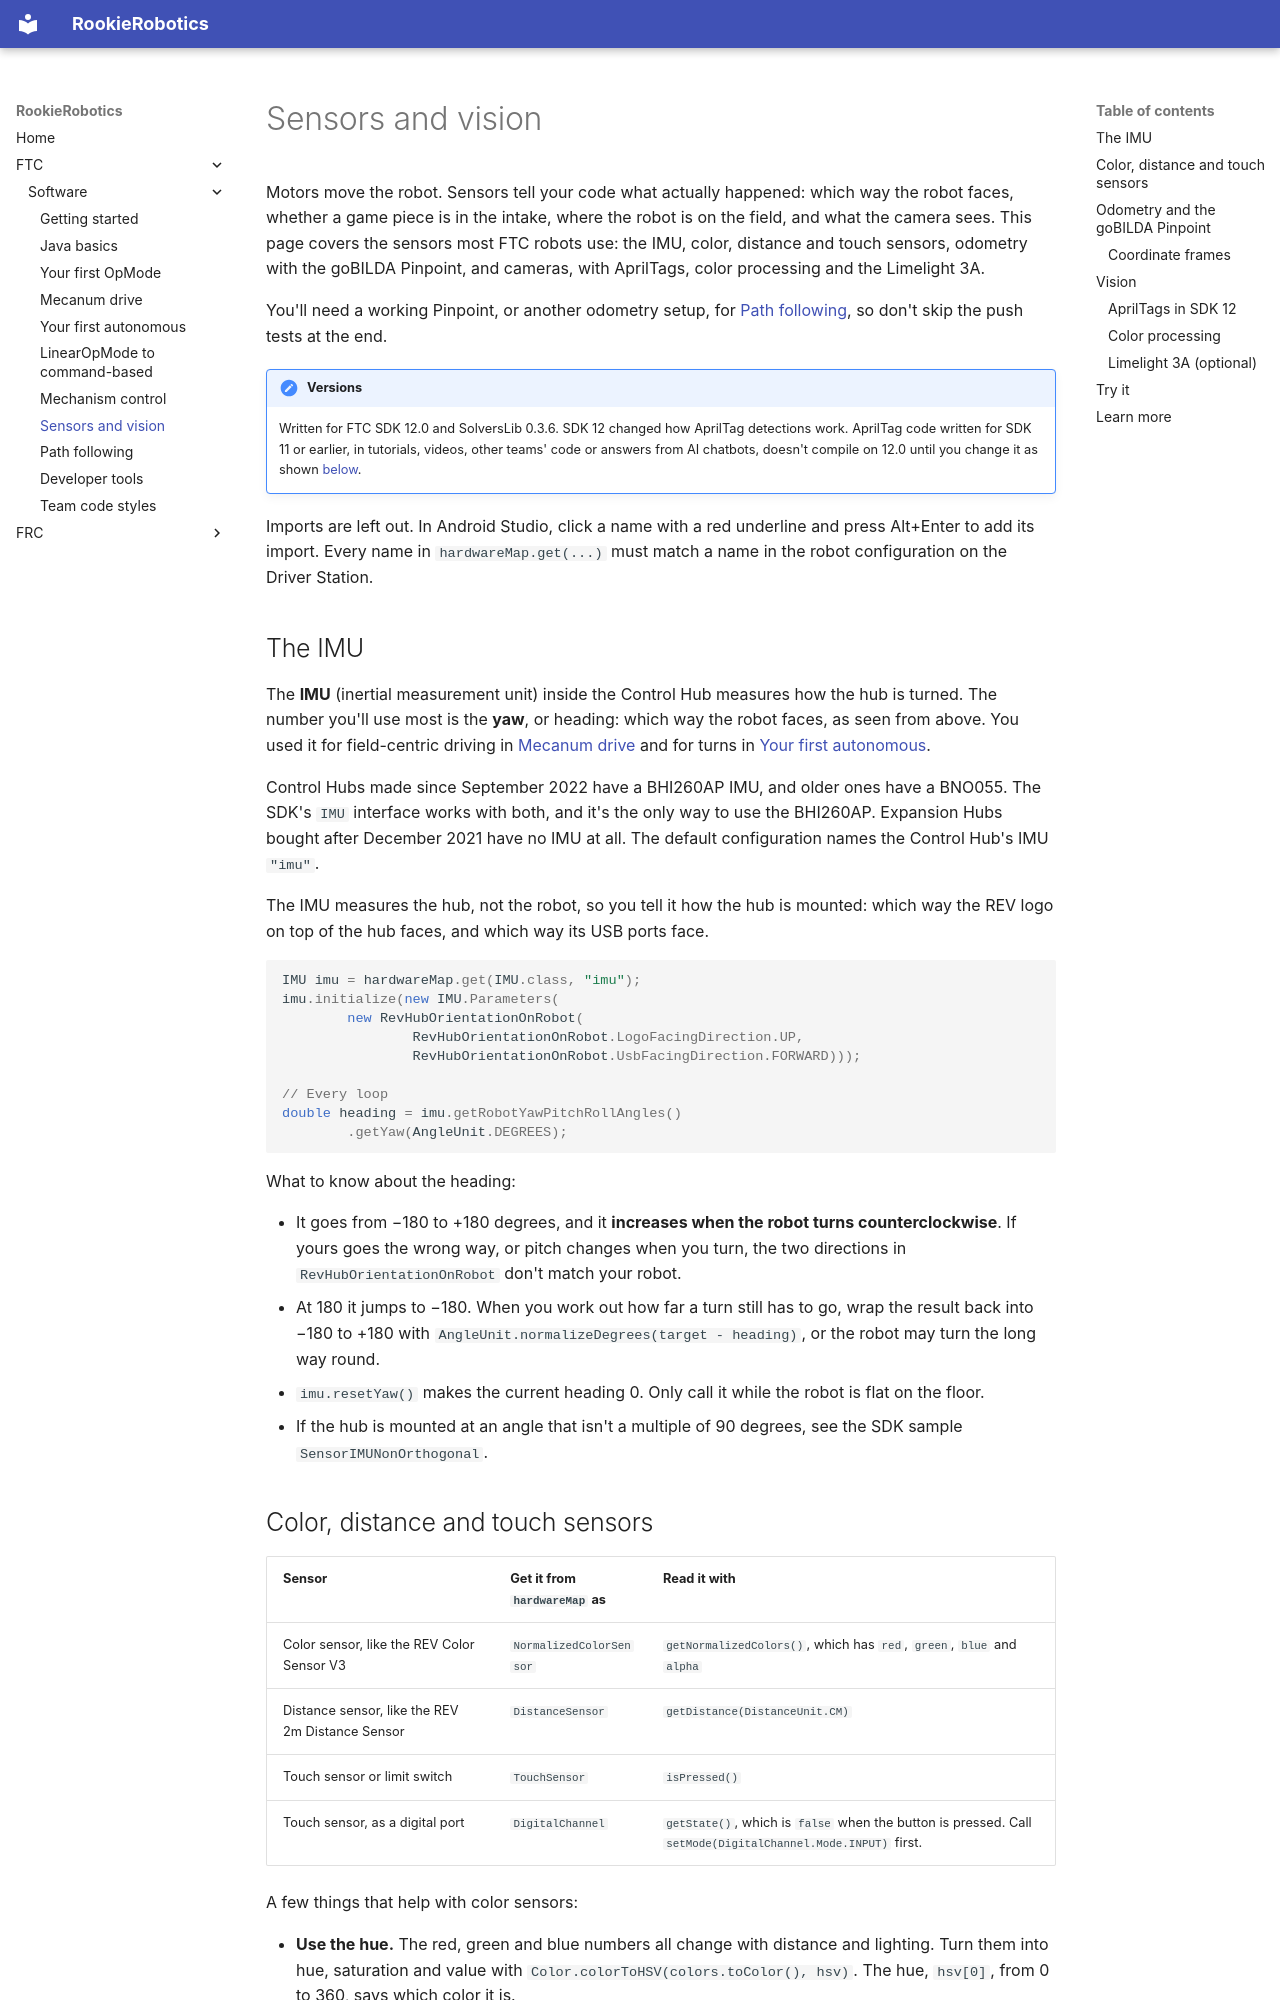

repository: 927-927/Rookie-Robotics.github.io · page: ftc/software/sensors-and-vision/index.html · generator: mkdocs

# Sensors and vision

Motors move the robot. Sensors tell your code what actually happened: which
way the robot faces, whether a game piece is in the intake, where the robot
is on the field, and what the camera sees. This page covers the sensors most
FTC robots use: the IMU, color, distance and touch sensors, odometry with
the goBILDA Pinpoint, and cameras, with AprilTags, color processing and the
Limelight 3A.

You'll need a working Pinpoint, or another odometry setup, for
[Path following](path-following.md), so don't skip the push tests at the
end.

!!! note "Versions"

    Written for FTC SDK 12.0 and SolversLib 0.3.6. SDK 12 changed how
    AprilTag detections work. AprilTag code written for SDK 11 or earlier,
    in tutorials, videos, other teams' code or answers from AI chatbots,
    doesn't compile on 12.0 until you change it as shown
    [below](#apriltags-in-sdk-12).

Imports are left out. In Android Studio, click a name with a red underline
and press Alt+Enter to add its import. Every name in `hardwareMap.get(...)`
must match a name in the robot configuration on the Driver Station.

## The IMU

The **IMU** (inertial measurement unit) inside the Control Hub measures how
the hub is turned. The number you'll use most is the **yaw**, or heading:
which way the robot faces, as seen from above. You used it for
field-centric driving in [Mecanum drive](mecanum-drive.md) and for turns in
[Your first autonomous](first-autonomous.md).

Control Hubs made since September 2022 have a BHI260AP IMU, and older ones
have a BNO055. The SDK's `IMU` interface works with both, and it's the only
way to use the BHI260AP. Expansion Hubs bought after December 2021 have no
IMU at all. The default configuration names the Control Hub's IMU `"imu"`.

The IMU measures the hub, not the robot, so you tell it how the hub is
mounted: which way the REV logo on top of the hub faces, and which way its
USB ports face.

```java
IMU imu = hardwareMap.get(IMU.class, "imu");
imu.initialize(new IMU.Parameters(
        new RevHubOrientationOnRobot(
                RevHubOrientationOnRobot.LogoFacingDirection.UP,
                RevHubOrientationOnRobot.UsbFacingDirection.FORWARD)));

// Every loop
double heading = imu.getRobotYawPitchRollAngles()
        .getYaw(AngleUnit.DEGREES);
```

What to know about the heading:

- It goes from −180 to +180 degrees, and it **increases when the robot
  turns counterclockwise**. If yours goes the wrong way, or pitch changes
  when you turn, the two directions in `RevHubOrientationOnRobot` don't
  match your robot.
- At 180 it jumps to −180. When you work out how far a turn still has to
  go, wrap the result back into −180 to +180 with
  `AngleUnit.normalizeDegrees(target - heading)`, or the robot may turn
  the long way round.
- `imu.resetYaw()` makes the current heading 0. Only call it while the
  robot is flat on the floor.
- If the hub is mounted at an angle that isn't a multiple of 90 degrees,
  see the SDK sample `SensorIMUNonOrthogonal`.
